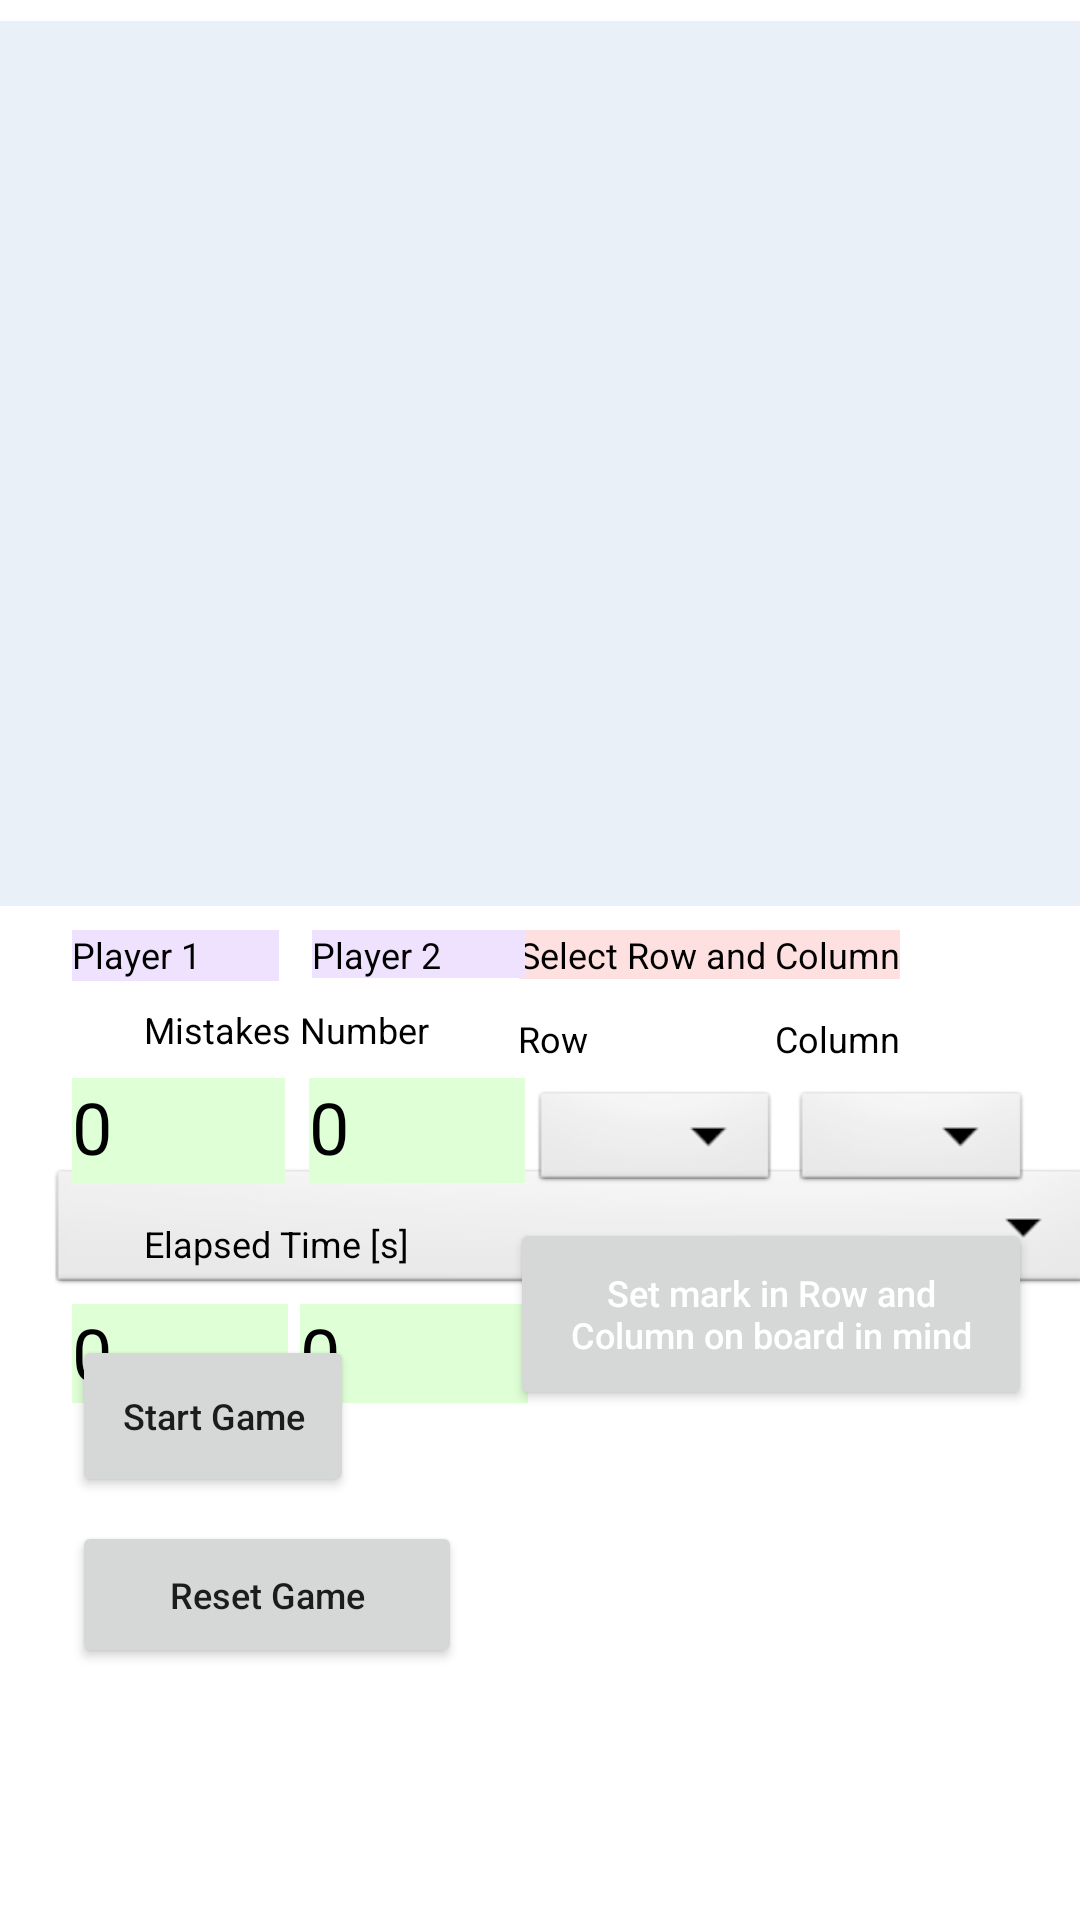

This screen was rendered from an Android layout file. Write that file and the resources it references.
<!-- AndroidManifest.xml: application theme Theme.EliteMindTicTacToe -->
<!-- res/layout/activity_main.xml -->
<?xml version="1.0" encoding="utf-8"?>
<androidx.constraintlayout.widget.ConstraintLayout xmlns:android="http://schemas.android.com/apk/res/android"
    xmlns:app="http://schemas.android.com/apk/res-auto"
    xmlns:tools="http://schemas.android.com/tools"
    android:layout_width="match_parent"
    android:layout_height="match_parent"
    android:orientation="vertical"
    tools:context=".MainActivity">

    <Spinner
        android:id="@+id/spinnerContestType"
        android:layout_width="349dp"
        android:layout_height="45dp"
        android:layout_marginStart="16dp"
        android:layout_marginLeft="16dp"
        android:layout_marginBottom="12dp"
        android:background="@android:drawable/btn_dropdown"
        android:padding="0px"
        android:paddingLeft="0px"
        android:paddingTop="0px"
        android:paddingRight="0px"
        android:paddingBottom="0px"
        app:layout_constraintBottom_toTopOf="@+id/startGame"
        app:layout_constraintStart_toStartOf="parent" />

    <TextView
        android:id="@+id/gameMessages"
        android:layout_width="371dp"
        android:layout_height="295dp"
        android:layout_marginTop="7dp"
        android:background="#99DDE7F4"
        android:gravity="bottom"
        android:isScrollContainer="true"
        android:scrollbarAlwaysDrawVerticalTrack="true"
        android:scrollbarDefaultDelayBeforeFade="0"
        android:scrollbarFadeDuration="0"
        android:scrollbarStyle="outsideInset"
        android:scrollbars="vertical"
        android:scrollHorizontally="false"
        android:textColor="#000000"
        android:textSize="14sp"
        android:verticalScrollbarPosition="right"
        app:layout_constraintEnd_toEndOf="parent"
        app:layout_constraintStart_toStartOf="parent"
        app:layout_constraintTop_toTopOf="parent" />

    <Button
        android:id="@+id/setXO"
        android:layout_width="174dp"
        android:layout_height="64dp"
        android:layout_marginTop="104dp"
        android:layout_marginEnd="16dp"
        android:layout_marginRight="16dp"
        android:text="Set mark in Row and Column on board in mind"
        android:textAllCaps="false"
        android:textColor="#FFFFFF"
        android:textSize="12sp"
        app:layout_constraintEnd_toEndOf="parent"
        app:layout_constraintTop_toBottomOf="@+id/gameMessages" />

    <TextView
        android:id="@+id/textView3"
        android:layout_width="wrap_content"
        android:layout_height="wrap_content"
        android:layout_marginTop="36dp"
        android:layout_marginEnd="60dp"
        android:layout_marginRight="60dp"
        android:lineSpacingExtra="14sp"
        android:text="Column"
        android:textColor="#000000"
        android:textSize="12sp"
        app:layout_constraintEnd_toEndOf="parent"
        app:layout_constraintTop_toBottomOf="@+id/gameMessages" />

    <TextView
        android:id="@+id/textView"
        android:layout_width="wrap_content"
        android:layout_height="wrap_content"
        android:layout_marginTop="8dp"
        android:layout_marginEnd="60dp"
        android:layout_marginRight="60dp"
        android:background="#FFE0E0"
        android:lineSpacingExtra="14sp"
        android:text="Select Row and Column"
        android:textColor="#000000"
        android:textSize="12sp"
        app:layout_constraintEnd_toEndOf="parent"
        app:layout_constraintTop_toBottomOf="@+id/gameMessages" />

    <Spinner
        android:id="@+id/spinnerRow"
        android:layout_width="83dp"
        android:layout_height="37dp"
        android:layout_marginTop="60dp"
        android:layout_marginEnd="4dp"
        android:layout_marginRight="4dp"
        android:background="@android:drawable/btn_dropdown"
        android:padding="0px"
        android:paddingLeft="0px"
        android:paddingTop="0px"
        android:paddingRight="0px"
        android:paddingBottom="0px"
        app:layout_constraintEnd_toStartOf="@+id/spinnerColumn"
        app:layout_constraintTop_toBottomOf="@+id/gameMessages" />

    <Spinner
        android:id="@+id/spinnerColumn"
        style="@android:style/Widget.DeviceDefault.Light.Spinner"
        android:layout_width="80dp"
        android:layout_height="37dp"
        android:layout_marginTop="60dp"
        android:layout_marginEnd="16dp"
        android:layout_marginRight="16dp"
        android:background="@android:drawable/btn_dropdown"
        android:paddingLeft="0px"
        android:paddingTop="0px"
        android:paddingRight="0dp"
        android:paddingBottom="0px"
        app:layout_constraintEnd_toEndOf="parent"
        app:layout_constraintTop_toBottomOf="@+id/gameMessages" />

    <TextView
        android:id="@+id/textView2"
        android:layout_width="wrap_content"
        android:layout_height="wrap_content"
        android:layout_marginTop="36dp"
        android:layout_marginEnd="164dp"
        android:layout_marginRight="164dp"
        android:lineSpacingExtra="14sp"
        android:text="Row"
        android:textColor="#000000"
        android:textSize="12sp"
        app:layout_constraintEnd_toEndOf="parent"
        app:layout_constraintTop_toBottomOf="@+id/gameMessages" />

    <TextView
        android:id="@+id/mistakesNumberP2"
        android:layout_width="72dp"
        android:layout_height="35dp"
        android:layout_marginStart="8dp"
        android:layout_marginLeft="8dp"
        android:layout_marginTop="8dp"
        android:background="#DFFFD6"
        android:text="0"
        android:textColor="#000000"
        android:textColorHighlight="#FFFFFF"
        android:textSize="24sp"
        app:layout_constraintStart_toEndOf="@+id/mistakesNumberP1"
        app:layout_constraintTop_toBottomOf="@+id/textView4" />

    <TextView
        android:id="@+id/textView4"
        android:layout_width="wrap_content"
        android:layout_height="wrap_content"
        android:layout_marginStart="48dp"
        android:layout_marginLeft="48dp"
        android:layout_marginTop="8dp"
        android:lineSpacingExtra="14sp"
        android:text="Mistakes Number"
        android:textColor="#000000"
        android:textSize="12sp"
        app:layout_constraintStart_toStartOf="parent"
        app:layout_constraintTop_toBottomOf="@+id/player_1_name" />

    <TextView
        android:id="@+id/player_1_name"
        android:layout_width="69dp"
        android:layout_height="17dp"
        android:layout_marginStart="24dp"
        android:layout_marginLeft="24dp"
        android:layout_marginTop="8dp"
        android:background="#EEE2FF"
        android:lineSpacingExtra="14sp"
        android:text="Player 1"
        android:textColor="#000000"
        android:textSize="12sp"
        app:layout_constraintStart_toStartOf="parent"
        app:layout_constraintTop_toBottomOf="@+id/gameMessages" />

    <TextView
        android:id="@+id/player_2_name"
        android:layout_width="71dp"
        android:layout_height="16dp"
        android:layout_marginStart="11dp"
        android:layout_marginLeft="11dp"
        android:layout_marginTop="8dp"
        android:background="#EEE2FF"
        android:lineSpacingExtra="14sp"
        android:text="Player 2"
        android:textColor="#000000"
        android:textSize="12sp"
        app:layout_constraintStart_toEndOf="@+id/player_1_name"
        app:layout_constraintTop_toBottomOf="@+id/gameMessages" />

    <Button
        android:id="@+id/resetGame"
        android:layout_width="130dp"
        android:layout_height="49dp"
        android:layout_marginStart="24dp"
        android:layout_marginLeft="24dp"
        android:layout_marginBottom="84dp"
        android:text="Reset Game"
        android:textAllCaps="false"
        android:textSize="12sp"
        app:layout_constraintBottom_toBottomOf="parent"
        app:layout_constraintStart_toStartOf="parent" />

    <TextView
        android:id="@+id/textView5"
        android:layout_width="wrap_content"
        android:layout_height="wrap_content"
        android:layout_marginStart="48dp"
        android:layout_marginLeft="48dp"
        android:layout_marginTop="12dp"
        android:text="Elapsed Time [s]"
        android:textColor="#000000"
        android:textSize="12sp"
        app:layout_constraintStart_toStartOf="parent"
        app:layout_constraintTop_toBottomOf="@+id/mistakesNumberP1" />

    <Button
        android:id="@+id/startGame"
        android:layout_width="94dp"
        android:layout_height="54dp"
        android:layout_marginStart="24dp"
        android:layout_marginLeft="24dp"
        android:layout_marginBottom="8dp"
        android:text="Start Game"
        android:textAllCaps="false"
        android:textSize="12sp"
        app:layout_constraintBottom_toTopOf="@+id/resetGame"
        app:layout_constraintStart_toStartOf="parent" />

    <TextView
        android:id="@+id/elapsedTimeSP2"
        android:layout_width="76dp"
        android:layout_height="33dp"
        android:layout_marginStart="4dp"
        android:layout_marginLeft="4dp"
        android:layout_marginTop="12dp"
        android:background="#DFFFD6"
        android:text="0"
        android:textColor="#000000"
        android:textColorHighlight="#FFFFFF"
        android:textSize="24sp"
        app:layout_constraintStart_toEndOf="@+id/elapsedTimeSP1"
        app:layout_constraintTop_toBottomOf="@+id/textView5" />

    <TextView
        android:id="@+id/elapsedTimeSP1"
        android:layout_width="72dp"
        android:layout_height="33dp"
        android:layout_marginStart="24dp"
        android:layout_marginLeft="24dp"
        android:layout_marginTop="12dp"
        android:background="#DFFFD6"
        android:text="0"
        android:textColor="#000000"
        android:textColorHighlight="#FFFFFF"
        android:textSize="24sp"
        app:layout_constraintStart_toStartOf="parent"
        app:layout_constraintTop_toBottomOf="@+id/textView5" />

    <TextView
        android:id="@+id/mistakesNumberP1"
        android:layout_width="71dp"
        android:layout_height="35dp"
        android:layout_marginStart="24dp"
        android:layout_marginLeft="24dp"
        android:layout_marginTop="8dp"
        android:background="#DFFFD6"
        android:text="0"
        android:textColor="#000000"
        android:textColorHighlight="#FFFFFF"
        android:textSize="24sp"
        app:layout_constraintStart_toStartOf="parent"
        app:layout_constraintTop_toBottomOf="@+id/textView4" />

    <androidx.constraintlayout.widget.Group
        android:id="@+id/groupTurn"
        android:layout_width="wrap_content"
        android:layout_height="wrap_content"
        app:constraint_referenced_ids="textView2,spinnerRow,spinnerColumn,setXO,textView3,textView" />

    <androidx.constraintlayout.widget.Group
        android:id="@+id/groupScore"
        android:layout_width="wrap_content"
        android:layout_height="wrap_content"
        app:constraint_referenced_ids="mistakesNumberP1,textView4,elapsedTimeSP1,player_1_name,textView5,elapsedTimeSP2,player_2_name,mistakesNumberP2" />

</androidx.constraintlayout.widget.ConstraintLayout>
<!-- resources referenced by this layout -->
<resources>
  <style name="Theme.EliteMindTicTacToe" parent="Theme.MaterialComponents.DayNight.DarkActionBar">
          
          <item name="colorPrimary">@color/purple_500</item>
          <item name="colorPrimaryVariant">@color/purple_700</item>
          <item name="colorOnPrimary">@color/white</item>
          
          <item name="colorSecondary">@color/teal_200</item>
          <item name="colorSecondaryVariant">@color/teal_700</item>
          <item name="colorOnSecondary">@color/black</item>
          
          <item name="android:statusBarColor" tools:targetApi="l">?attr/colorPrimaryVariant</item>
          
      </style>
  <!-- not gathered from this repository: default colours our renderer supplied (Android Studio template values) -->
  <color name="purple_500">#FF6200EE</color>
  <color name="purple_700">#FF3700B3</color>
  <color name="teal_200">#FF03DAC5</color>
  <color name="teal_700">#FF018786</color>
  <color name="black">#FF000000</color>
  <color name="white">#FFFFFFFF</color>
</resources>
